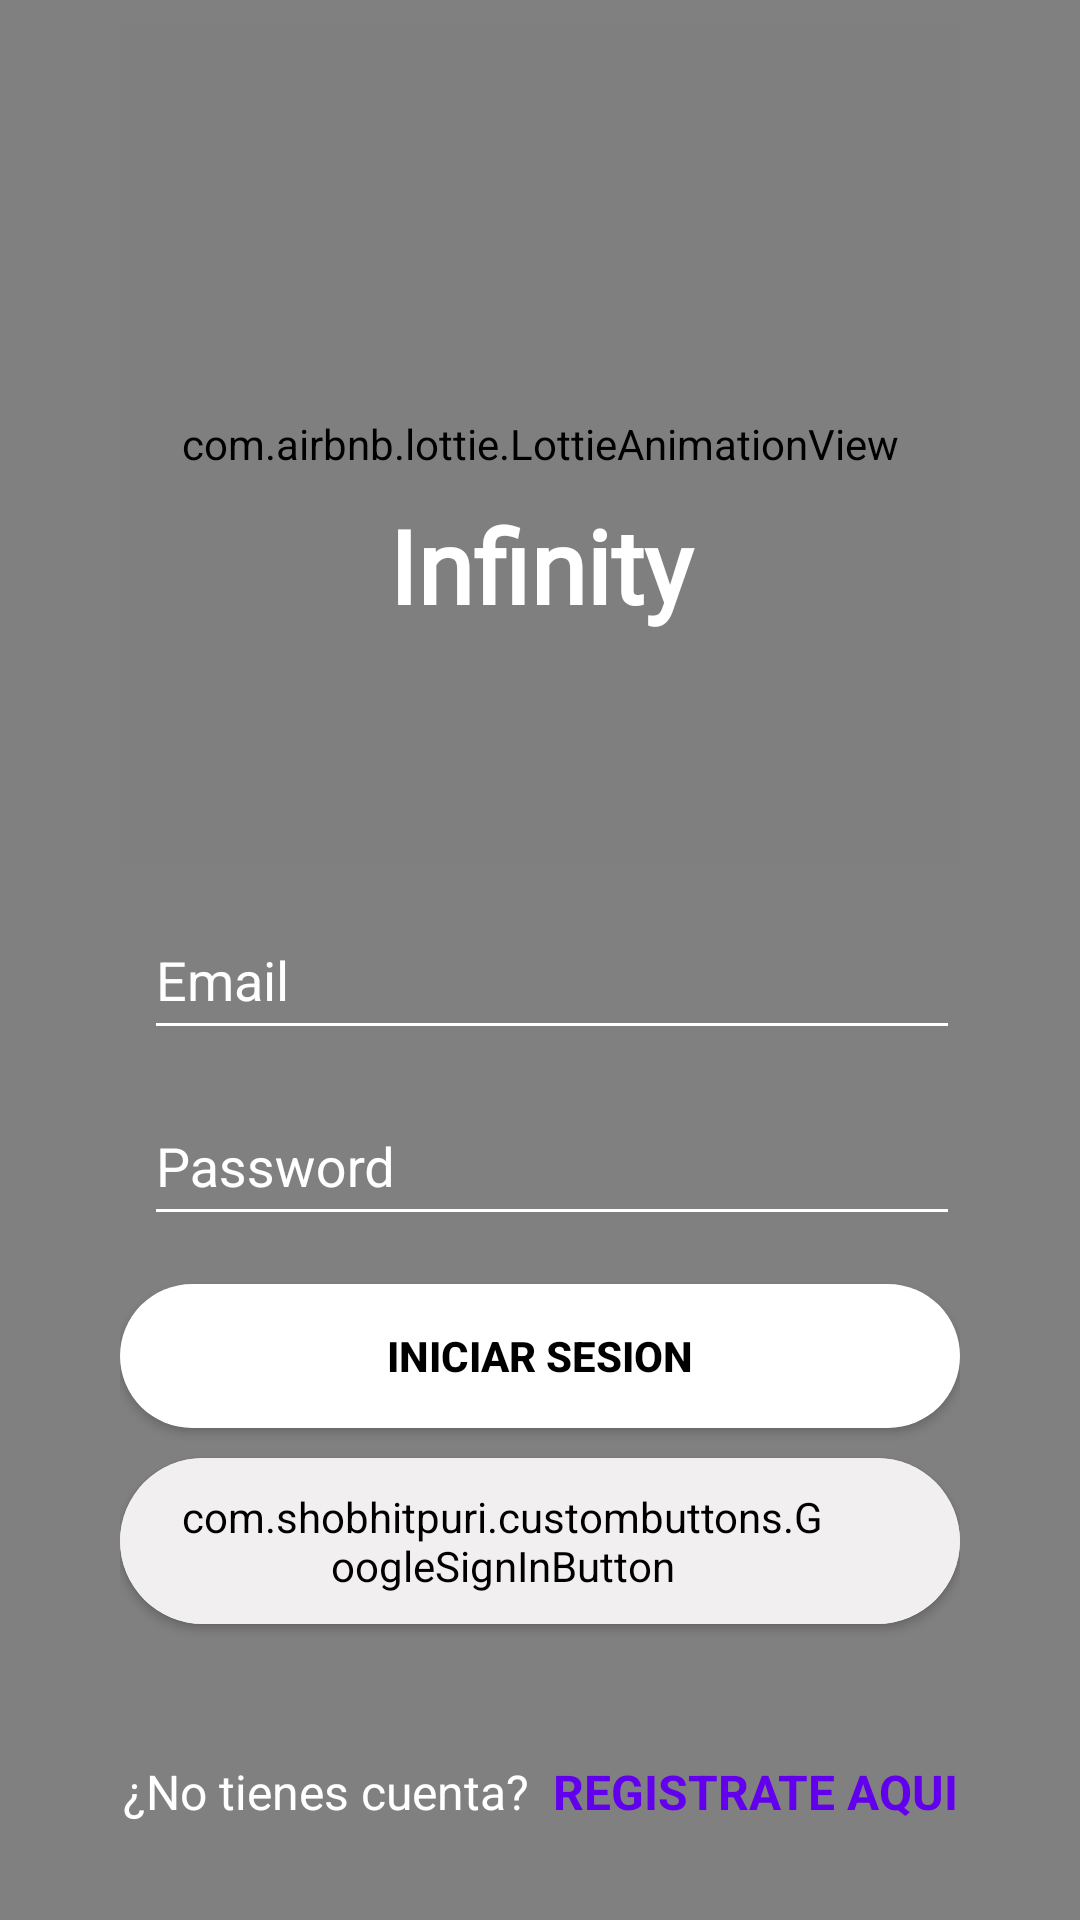

This screen was rendered from an Android layout file. Write that file and the resources it references.
<!-- AndroidManifest.xml: activity theme Theme.SocialMedia.NavigationBarTransparent -->
<!-- res/layout/activity_login.xml -->
<?xml version="1.0" encoding="utf-8"?>
<androidx.coordinatorlayout.widget.CoordinatorLayout xmlns:android="http://schemas.android.com/apk/res/android"
    xmlns:app="http://schemas.android.com/apk/res-auto"
    xmlns:tools="http://schemas.android.com/tools"
    android:layout_width="match_parent"
    android:layout_height="match_parent"
    android:fitsSystemWindows="true"
    tools:context=".ui.activities.LoginActivity">

    <View
        android:id="@+id/view"
        android:layout_width="match_parent"
        android:layout_height="match_parent"
        android:alpha="0.5"
        android:background="#000000" />

    <LinearLayout
        android:id="@+id/linearLayout"
        android:layout_width="match_parent"
        android:layout_height="match_parent"
        android:layout_gravity="top"
        android:layout_marginStart="40dp"
        android:layout_marginEnd="40dp"
        android:orientation="vertical">

        <androidx.constraintlayout.widget.ConstraintLayout
            android:layout_width="match_parent"
            android:layout_height="wrap_content">

            <com.airbnb.lottie.LottieAnimationView
                android:id="@+id/lottieLogo2"
                android:layout_width="280dp"
                android:layout_height="280dp"
                android:layout_marginTop="8dp"
                app:layout_constraintBottom_toBottomOf="parent"
                app:layout_constraintEnd_toEndOf="parent"
                app:layout_constraintStart_toStartOf="parent"
                app:layout_constraintTop_toTopOf="parent"
                app:lottie_autoPlay="true"
                app:lottie_loop="true"
                app:lottie_rawRes="@raw/data2"
                tools:ignore="ImageContrastCheck" />

            <ImageView
                android:id="@+id/iv_logoInfinity2"
                android:layout_width="100dp"
                android:layout_height="100dp"
                android:layout_marginBottom="32dp"
                android:contentDescription="@string/todo"
                app:layout_constraintBottom_toBottomOf="@+id/tv_socialmedia2"
                app:layout_constraintEnd_toEndOf="parent"
                app:layout_constraintStart_toStartOf="parent"
                app:srcCompat="@mipmap/ic_infinity_2"
                tools:ignore="ImageContrastCheck" />

            <TextView
                android:id="@+id/tv_socialmedia2"
                android:layout_width="match_parent"
                android:layout_height="wrap_content"
                android:layout_marginTop="32dp"
                android:fontFamily="@font/baloo_tamma_2"
                android:gravity="center"
                android:text="@string/socialmedia"
                android:textColor="@color/white"
                android:textSize="34sp"
                android:textStyle="bold"
                app:layout_constraintBottom_toBottomOf="parent"
                app:layout_constraintEnd_toEndOf="@+id/lottieLogo2"
                app:layout_constraintStart_toStartOf="parent"
                app:layout_constraintTop_toTopOf="@+id/lottieLogo2"
                app:layout_constraintVertical_bias="0.62"
                tools:ignore="TextContrastCheck" />
        </androidx.constraintlayout.widget.ConstraintLayout>

        <androidx.constraintlayout.widget.ConstraintLayout
            android:layout_width="match_parent"
            android:layout_height="match_parent"
            android:layout_marginTop="0dp">

            <ImageView
                android:id="@+id/iv_ic_email"
                android:layout_width="wrap_content"
                android:layout_height="wrap_content"
                android:contentDescription="@string/todo"
                app:layout_constraintBottom_toBottomOf="@+id/textImputLayoutEmail"
                app:layout_constraintStart_toStartOf="parent"
                app:layout_constraintTop_toTopOf="@+id/textImputLayoutEmail"
                app:srcCompat="@drawable/ic_email"
                tools:ignore="ImageContrastCheck" />

            <com.google.android.material.textfield.TextInputLayout
                android:id="@+id/textImputLayoutEmail"
                android:layout_width="0dp"
                android:layout_height="wrap_content"
                android:layout_marginStart="8dp"
                android:layout_marginTop="8dp"
                android:textColorHint="@color/white"
                app:boxBackgroundColor="@null"
                app:boxBackgroundMode="outline"
                app:boxStrokeColor="@color/white"
                app:hintTextAppearance="@style/EditTextWhiteHint"
                app:layout_constraintEnd_toEndOf="parent"
                app:layout_constraintStart_toEndOf="@+id/iv_ic_email"
                app:layout_constraintTop_toTopOf="parent">

                <com.google.android.material.textfield.TextInputEditText
                    android:id="@+id/ed_email"
                    android:layout_width="match_parent"
                    android:layout_height="48dp"
                    android:ems="10"
                    android:hint="@string/email"
                    android:inputType="textEmailAddress"
                    android:scrollbarThumbHorizontal="@null"
                    android:textColor="@color/white"
                    android:theme="@style/EditTextWhite"
                    tools:ignore="TextContrastCheck" />

            </com.google.android.material.textfield.TextInputLayout>

            <ImageView
                android:id="@+id/iv_ic_password"
                android:layout_width="wrap_content"
                android:layout_height="wrap_content"
                android:contentDescription="@string/todo"
                app:layout_constraintBottom_toBottomOf="@+id/textImputLayoutPassword"
                app:layout_constraintStart_toStartOf="parent"
                app:layout_constraintTop_toTopOf="@+id/textImputLayoutPassword"
                app:srcCompat="@drawable/ic_password"
                tools:ignore="ImageContrastCheck" />

            <com.google.android.material.textfield.TextInputLayout
                android:id="@+id/textImputLayoutPassword"
                android:layout_width="0dp"
                android:layout_height="wrap_content"
                android:layout_marginStart="8dp"
                android:layout_marginTop="8dp"
                android:textColorHint="@color/white"
                app:boxBackgroundColor="@null"
                app:boxBackgroundMode="outline"
                app:boxStrokeColor="@color/white"
                app:hintTextAppearance="@style/EditTextWhiteHint"
                app:layout_constraintEnd_toEndOf="parent"
                app:layout_constraintStart_toEndOf="@+id/iv_ic_password"
                app:layout_constraintTop_toBottomOf="@+id/textImputLayoutEmail">

                <com.google.android.material.textfield.TextInputEditText
                    android:id="@+id/ed_password"
                    android:layout_width="match_parent"
                    android:layout_height="48dp"
                    android:ems="10"
                    android:hint="@string/password"
                    android:inputType="numberPassword"
                    android:textColor="@color/white"
                    android:theme="@style/EditTextWhite"
                    tools:ignore="TextContrastCheck,TextContrastCheck" />

            </com.google.android.material.textfield.TextInputLayout>

            <Button
                android:id="@+id/btn_inicioSesion"
                android:layout_width="match_parent"
                android:layout_height="wrap_content"
                android:layout_marginTop="16dp"
                android:layout_weight="1"
                android:background="@drawable/round_background"
                android:backgroundTint="@color/white"
                android:text="@string/iniciar_sesion"
                android:textColor="@color/black"
                android:textStyle="bold"
                app:layout_constraintEnd_toEndOf="parent"
                app:layout_constraintStart_toStartOf="parent"
                app:layout_constraintTop_toBottomOf="@+id/textImputLayoutPassword"
                tools:ignore="TextContrastCheck" />

            <androidx.cardview.widget.CardView
                android:layout_width="match_parent"
                android:layout_height="wrap_content"
                android:layout_marginTop="10dp"
                app:cardBackgroundColor="@color/gray_light2"
                app:cardCornerRadius="30dp"
                app:layout_constraintEnd_toEndOf="parent"
                app:layout_constraintStart_toStartOf="parent"
                app:layout_constraintTop_toBottomOf="@+id/btn_inicioSesion">

                <com.shobhitpuri.custombuttons.GoogleSignInButton
                    android:id="@+id/btn_loginGoogle"
                    style="@null"
                    android:layout_width="match_parent"
                    android:layout_height="match_parent"
                    android:layout_centerInParent="true"
                    android:background="@color/gray_light2"
                    android:backgroundTint="@color/gray_light2"
                    android:drawableStart="@drawable/logo_google"
                    android:elevation="@null"
                    android:gravity="center"
                    android:paddingStart="20dp"
                    android:paddingTop="10dp"
                    android:paddingEnd="45dp"
                    android:paddingBottom="10dp"
                    android:stateListAnimator="@null"
                    android:textAlignment="center"
                    android:textColor="@color/black"
                    android:textStyle="bold"
                    tools:ignore="TextContrastCheck,TouchTargetSizeCheck" />

            </androidx.cardview.widget.CardView>

            <LinearLayout
                android:layout_width="wrap_content"
                android:layout_height="wrap_content"
                android:layout_gravity="center|top"
                android:layout_marginBottom="32dp"
                android:orientation="horizontal"
                app:layout_constraintBottom_toBottomOf="parent"
                app:layout_constraintEnd_toEndOf="parent"
                app:layout_constraintStart_toStartOf="parent">

                <TextView
                    android:id="@+id/tv_noTienesCuenta"
                    android:layout_width="wrap_content"
                    android:layout_height="wrap_content"
                    android:layout_marginEnd="8dp"
                    android:layout_weight="1"
                    android:gravity="center"
                    android:text="@string/no_tienes_cuenta"
                    android:textColor="@color/white"
                    android:textSize="16sp"
                    tools:ignore="TextContrastCheck" />

                <TextView
                    android:id="@+id/tv_register"
                    android:layout_width="wrap_content"
                    android:layout_height="wrap_content"
                    android:layout_weight="1"
                    android:gravity="center"
                    android:text="@string/tv_pulsarParaRegistro"
                    android:textColor="@color/purple_500"
                    android:textSize="16sp"
                    android:textStyle="bold"
                    tools:ignore="TextContrastCheck" />
            </LinearLayout>

        </androidx.constraintlayout.widget.ConstraintLayout>

    </LinearLayout>

</androidx.coordinatorlayout.widget.CoordinatorLayout>
<!-- resources referenced by this layout -->
<resources>
  <color name="black">#FF000000</color>
  <color name="gray_light2">#F1EFEF</color>
  <color name="purple_500">#FF6200EE</color>
  <color name="white">#FFFFFFFF</color>
  <!-- drawable ic_password (drawable) -->
  <vector android:height="27dp" android:tint="#FFFFFF"
      android:viewportHeight="24" android:viewportWidth="24"
      android:width="27dp" xmlns:android="http://schemas.android.com/apk/res/android">
      <path android:fillColor="@android:color/white" android:pathData="M18,8h-1L17,6c0,-2.76 -2.24,-5 -5,-5S7,3.24 7,6v2L6,8c-1.1,0 -2,0.9 -2,2v10c0,1.1 0.9,2 2,2h12c1.1,0 2,-0.9 2,-2L20,10c0,-1.1 -0.9,-2 -2,-2zM12,17c-1.1,0 -2,-0.9 -2,-2s0.9,-2 2,-2 2,0.9 2,2 -0.9,2 -2,2zM15.1,8L8.9,8L8.9,6c0,-1.71 1.39,-3.1 3.1,-3.1 1.71,0 3.1,1.39 3.1,3.1v2z"/>
  </vector>
  <!-- drawable round_background (drawable-v24) -->
  <?xml version="1.0" encoding="utf-8"?>
  <shape xmlns:android="http://schemas.android.com/apk/res/android"
      android:shape="rectangle">
  
      <solid android:color="?attr/colorPrimaryVariant"/>
      <corners android:radius="30dp"/>
  </shape>
  <!-- mipmap ic_infinity_2 (mipmap-anydpi-v26) -->
  <?xml version="1.0" encoding="utf-8"?>
  <adaptive-icon xmlns:android="http://schemas.android.com/apk/res/android">
      <background android:drawable="@color/ic_infinity_2_background"/>
      <foreground android:drawable="@mipmap/ic_infinity_2_foreground"/>
  </adaptive-icon>
  <string name="email">Email</string>
  <string name="iniciar_sesion">Iniciar sesion</string>
  <string name="no_tienes_cuenta">¿No tienes cuenta?</string>
  <string name="password">Password</string>
  <string name="socialmedia">Infinity</string>
  <string name="todo">TODO</string>
  <string name="tv_pulsarParaRegistro">REGISTRATE AQUI</string>
  <style name="EditTextWhite" parent="Theme.AppCompat.Light.DarkActionBar">
          <item name="android:textColorHint">@color/white</item>
          <item name="android:colorPrimary">@color/white</item>
          <item name="android:colorAccent">@color/white</item>
          <item name="android:colorControlNormal">@color/white</item>
          <item name="android:colorControlActivated">@color/white</item>
      </style>
  <style name="EditTextWhiteHint" parent="Theme.AppCompat.Light.DarkActionBar">
          <item name="android:textSize">13sp</item>
          <item name="android:textColorHint">@color/white</item>
          <item name="android:colorPrimary">@color/white</item>
          <item name="android:colorAccent">@color/white</item>
          <item name="android:colorControlNormal">@color/white</item>
          <item name="android:colorControlActivated">@color/white</item>
      </style>
  <style name="Theme.SocialMedia.NavigationBarTransparent">
          <item name="android:windowContentTransitions">true</item>
          <item name="windowActionBar">false</item>
          <item name="windowNoTitle">true</item>
          <item name="android:navigationBarColor">@color/transparente</item>
          <item name="android:enforceNavigationBarContrast" tools:targetApi="q">false</item>
          <item name="android:windowBackground">@drawable/portada</item>
      </style>
  <color name="ic_infinity_2_background">#FF3700B3</color>
  <color name="transparente">#00000000</color>
</resources>
